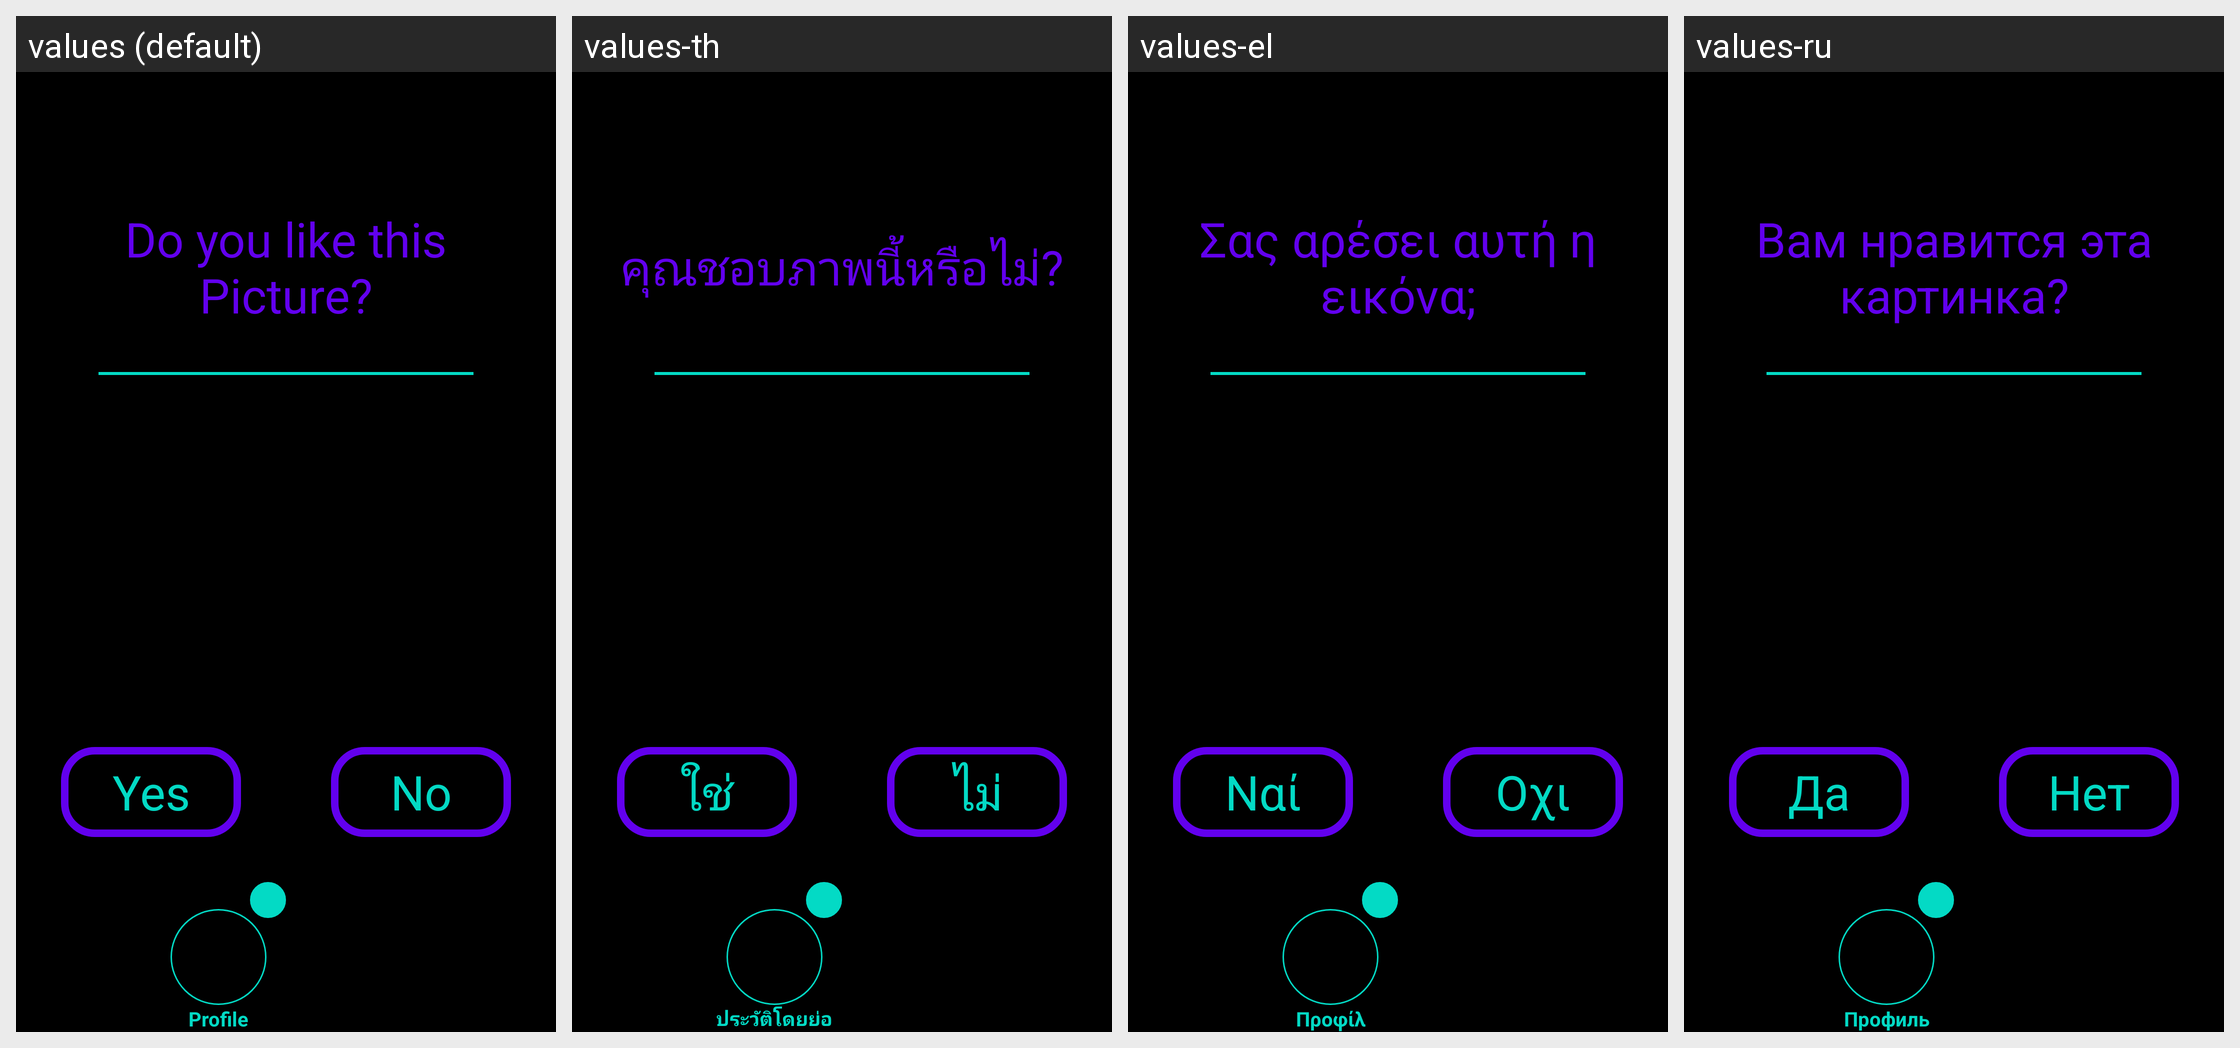

Locale-by-locale string values for the Android screen shown in this grid:
Android screen res/layout/activity_profile_picture_body_approve.xml rendered under 4 locales, left to right: values (default), values-th, values-el, values-ru. Device: Nexus 5 (rendered at 1080×1920; each locale shown at half size, 540×960, under a caption strip naming it); theme Theme.Amore.
Other locales in the repository, not shown: values-af, values-ar, values-be, values-bg, values-bn, values-ca, values-cs, values-cy, values-da, values-de, values-en, values-eo, values-es, values-et, values-fa, values-fi, values-fr, values-ga, values-gl, values-gu, values-hi, values-hr, values-ht, values-hu, values-in, values-is, values-it, values-iw, values-ja, values-ka, values-kn, values-ko, values-lt, values-lv, values-mk, values-mr, values-ms, values-mt, values-nl, values-no, values-pl, values-pt, values-ro, values-sk, values-sl, values-sq, values-sv, values-sw, values-ta, values-te, values-tr, values-uk, values-ur, values-vi, values-zh.
Strings drawn on this screen, with the default value and each locale's value (text and hints the layout hard-codes, and strings that could not be matched under every locale, appear in the picture but are not listed):

profile_picture_like
  values: Do you like this Picture?
  values-th: คุณชอบภาพนี้หรือไม่?
  values-el: Σας αρέσει αυτή η εικόνα;
  values-ru: Вам нравится эта картинка?

yes
  values: Yes
  values-th: ใช่
  values-el: Ναί
  values-ru: Да

no
  values: No
  values-th: ไม่
  values-el: Οχι
  values-ru: Нет

profile
  values: Profile
  values-th: ประวัติโดยย่อ
  values-el: Προφίλ
  values-ru: Профиль
